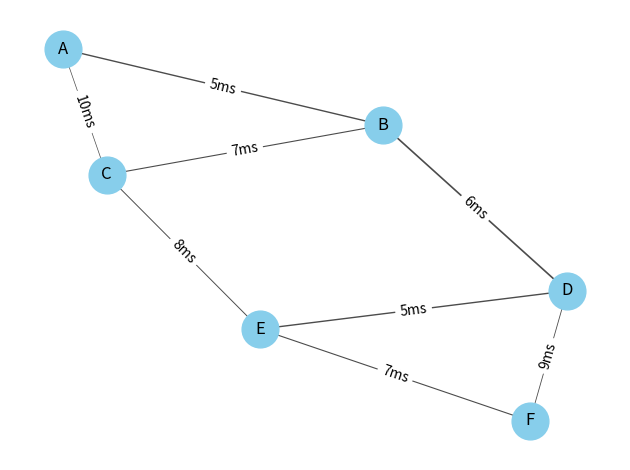

Here is the Python script that generated this plot: (Note: this script raises an exception after producing the figure.)
import heapq
import random
import time
from collections import defaultdict
import matplotlib.pyplot as plt
import networkx as nx

class Enlace:
    def __init__(self, destino, largura_banda, latencia, taxa_perda):
        """
        Representa um enlace na rede
        
        Args:
            destino: Identificador do nó de destino
            largura_banda: Capacidade em Mbps
            latencia: Latência em ms
            taxa_perda: Probabilidade (0-1) de perda de pacotes
        """
        self.destino = destino
        self.largura_banda = largura_banda  # em Mbps
        self.latencia = latencia  # em ms
        self.taxa_perda = taxa_perda  # probabilidade 0-1
        self.carga_atual = 0  # quantidade atual de dados passando pelo enlace
        
    def calcular_metrica(self):
        """Calcula a métrica composta do enlace para o algoritmo de Dijkstra"""
        # Um enlace congestionado terá uma métrica maior
        fator_congestionamento = 1 + (self.carga_atual / self.largura_banda)
        # Combinando fatores: latência * congestionamento * confiabilidade
        return self.latencia * fator_congestionamento * (1 + self.taxa_perda * 10)
    
    def __str__(self):
        return f"→ {self.destino}: {self.largura_banda}Mbps, {self.latencia}ms, {self.taxa_perda*100:.1f}% perda"


class Roteador:
    def __init__(self, id):
        """
        Representa um roteador na rede
        
        Args:
            id: Identificador único do roteador
        """
        self.id = id
        self.enlaces = {}  # mapa para outros roteadores
        self.tabela_rotas = {}  # próximo salto para cada destino
        self.fila_pacotes = []  # pacotes aguardando processamento
        
    def adicionar_enlace(self, destino, largura_banda, latencia, taxa_perda):
        """Adiciona um enlace para outro roteador"""
        self.enlaces[destino] = Enlace(destino, largura_banda, latencia, taxa_perda)
        
    def __str__(self):
        resultado = f"Roteador {self.id}\n"
        resultado += "Enlaces:\n"
        for enlace in self.enlaces.values():
            resultado += f"  {enlace}\n"
        return resultado


class Pacote:
    id_contador = 0
    
    def __init__(self, origem, destino, tamanho, prioridade=0):
        """
        Representa um pacote de dados
        
        Args:
            origem: Identificador do roteador de origem
            destino: Identificador do roteador de destino
            tamanho: Tamanho em bytes
            prioridade: Prioridade do pacote (0-9)
        """
        Pacote.id_contador += 1
        self.id = Pacote.id_contador
        self.origem = origem
        self.destino = destino
        self.tamanho = tamanho  # em bytes
        self.prioridade = prioridade
        self.tempo_criacao = time.time()
        self.caminho_percorrido = [origem]
        self.tempo_entrega = None
        
    def entregar(self):
        """Marca o pacote como entregue"""
        self.tempo_entrega = time.time()
        
    def calcular_tempo_transito(self):
        """Calcula o tempo total que o pacote ficou em trânsito"""
        if self.tempo_entrega:
            return self.tempo_entrega - self.tempo_criacao
        return None
    
    def __str__(self):
        return f"Pacote {self.id}: {self.origem} → {self.destino} ({self.tamanho} bytes)"


class Rede:
    def __init__(self):
        """Representa a rede completa com todos os roteadores"""
        self.roteadores = {}
        self.grafo = defaultdict(dict)  # estrutura para o algoritmo de Dijkstra
        self.pacotes_em_transito = []
        self.pacotes_entregues = []
        self.tempo_simulacao = 0
        self.log_eventos = []
        
    def adicionar_roteador(self, id):
        """Adiciona um novo roteador à rede"""
        if id not in self.roteadores:
            self.roteadores[id] = Roteador(id)
            self.grafo[id] = {}
        return self.roteadores[id]
    
    def adicionar_enlace_bidirecional(self, id1, id2, largura_banda, latencia, taxa_perda):
        """Adiciona um enlace bidirecional entre dois roteadores"""
        # Garante que ambos os roteadores existam
        if id1 not in self.roteadores:
            self.adicionar_roteador(id1)
        if id2 not in self.roteadores:
            self.adicionar_roteador(id2)
            
        # Adiciona o enlace em ambas as direções
        self.roteadores[id1].adicionar_enlace(id2, largura_banda, latencia, taxa_perda)
        self.roteadores[id2].adicionar_enlace(id1, largura_banda, latencia, taxa_perda)
        
        # Atualiza o grafo para o algoritmo de Dijkstra
        self.atualizar_grafo()
    
    def atualizar_grafo(self):
        """Atualiza o grafo com as métricas atuais dos enlaces"""
        for origem_id, roteador in self.roteadores.items():
            for destino_id, enlace in roteador.enlaces.items():
                metrica = enlace.calcular_metrica()
                self.grafo[origem_id][destino_id] = metrica
    
    def calcular_rotas_dijkstra(self):
        """Calcula as melhores rotas para todos os roteadores usando Dijkstra"""
        for origem_id in self.roteadores:
            # Calcula os caminhos mais curtos a partir deste roteador
            distancias, predecessores = self._dijkstra(origem_id)
            
            # Atualiza a tabela de roteamento do roteador de origem
            for destino_id in self.roteadores:
                if origem_id != destino_id:
                    # Encontra o primeiro salto para chegar ao destino
                    proximo = destino_id
                    while predecessores.get(proximo) != origem_id and predecessores.get(proximo) is not None:
                        proximo = predecessores[proximo]
                    
                    if proximo in self.roteadores[origem_id].enlaces:
                        self.roteadores[origem_id].tabela_rotas[destino_id] = proximo
    
    def _dijkstra(self, origem):
        """
        Implementação do algoritmo de Dijkstra
        
        Args:
            origem: ID do nó de origem
            
        Returns:
            (distancias, predecessores): Tupla com distâncias e predecessores
        """
        # Inicialização
        distancias = {no: float('infinity') for no in self.grafo}
        distancias[origem] = 0
        predecessores = {no: None for no in self.grafo}
        fila_prioridade = [(0, origem)]
        visitados = set()
        
        while fila_prioridade:
            # Pega o nó não visitado com menor distância
            distancia_atual, no_atual = heapq.heappop(fila_prioridade)
            
            if no_atual in visitados:
                continue
                
            visitados.add(no_atual)
            
            # Para cada vizinho do nó atual
            for vizinho, peso in self.grafo[no_atual].items():
                if vizinho in visitados:
                    continue
                    
                distancia = distancia_atual + peso
                
                # Atualiza se encontramos um caminho melhor
                if distancia < distancias[vizinho]:
                    distancias[vizinho] = distancia
                    predecessores[vizinho] = no_atual
                    heapq.heappush(fila_prioridade, (distancia, vizinho))
        
        return distancias, predecessores
    
    def criar_pacote(self, origem, destino, tamanho, prioridade=0):
        """Cria um novo pacote e o coloca na fila do roteador de origem"""
        if origem not in self.roteadores or destino not in self.roteadores:
            raise ValueError("Origem ou destino inválidos")
            
        pacote = Pacote(origem, destino, tamanho, prioridade)
        self.pacotes_em_transito.append(pacote)
        self.log_eventos.append(f"T={self.tempo_simulacao}: Criado {pacote}")
        return pacote
    
    def simular_passo(self):
        """Executa um passo da simulação"""
        self.tempo_simulacao += 1
        
        # Processa cada pacote em trânsito
        pacotes_para_remover = []
        
        for pacote in self.pacotes_em_transito:
            roteador_atual = pacote.caminho_percorrido[-1]
            
            # Se chegou ao destino
            if roteador_atual == pacote.destino:
                pacote.entregar()
                self.log_eventos.append(f"T={self.tempo_simulacao}: Entregue {pacote}")
                pacotes_para_remover.append(pacote)
                self.pacotes_entregues.append(pacote)
                continue
            
            # Encontra o próximo salto
            proximo_salto = self.roteadores[roteador_atual].tabela_rotas.get(pacote.destino)
            
            if proximo_salto is None:
                self.log_eventos.append(f"T={self.tempo_simulacao}: {pacote} descartado - rota desconhecida")
                pacotes_para_remover.append(pacote)
                continue
                
            # Simula a transmissão pelo enlace
            enlace = self.roteadores[roteador_atual].enlaces[proximo_salto]
            
            # Verifica se o pacote é perdido
            if random.random() < enlace.taxa_perda:
                self.log_eventos.append(f"T={self.tempo_simulacao}: {pacote} perdido no enlace {roteador_atual} → {proximo_salto}")
                pacotes_para_remover.append(pacote)
                continue
                
            # Atualiza a carga do enlace
            enlace.carga_atual += pacote.tamanho / 1000  # converte bytes para kilobytes
            
            # Adiciona o próximo salto ao caminho percorrido
            pacote.caminho_percorrido.append(proximo_salto)
            self.log_eventos.append(f"T={self.tempo_simulacao}: {pacote} movido para {proximo_salto}")
            
        # Remove os pacotes processados da lista de trânsito
        for pacote in pacotes_para_remover:
            self.pacotes_em_transito.remove(pacote)
            
        # Diminui a carga dos enlaces com o tempo
        for roteador in self.roteadores.values():
            for enlace in roteador.enlaces.values():
                enlace.carga_atual = max(0, enlace.carga_atual - enlace.largura_banda * 0.1)
                
        # Recalcula as métricas e as rotas
        self.atualizar_grafo()
        
        # Não recalculamos as rotas a cada passo para economizar processamento
        # Em uma implementação real, as rotas seriam recalculadas periodicamente
        if self.tempo_simulacao % 5 == 0:
            self.calcular_rotas_dijkstra()
            
    def simular(self, passos=10):
        """Executa vários passos da simulação"""
        for _ in range(passos):
            self.simular_passo()
            
    def mostrar_estatisticas(self):
        """Exibe estatísticas da simulação"""
        total_entregues = len(self.pacotes_entregues)
        total_criados = total_entregues + len(self.pacotes_em_transito)
        
        if total_criados == 0:
            print("Nenhum pacote foi criado ainda.")
            return
            
        taxa_entrega = total_entregues / total_criados * 100
        
        tempos_transito = [p.calcular_tempo_transito() for p in self.pacotes_entregues if p.calcular_tempo_transito() is not None]
        
        if tempos_transito:
            latencia_media = sum(tempos_transito) / len(tempos_transito)
        else:
            latencia_media = 0
            
        print(f"\n===== ESTATÍSTICAS DA SIMULAÇÃO =====")
        print(f"Tempo de simulação: {self.tempo_simulacao}")
        print(f"Pacotes criados: {total_criados}")
        print(f"Pacotes entregues: {total_entregues} ({taxa_entrega:.1f}%)")
        print(f"Pacotes em trânsito: {len(self.pacotes_em_transito)}")
        print(f"Latência média: {latencia_media:.4f}s")
        
    def visualizar_rede(self):
        """Visualiza a rede usando NetworkX e Matplotlib"""
        G = nx.Graph()
        
        # Adiciona os nós e arestas
        for origem, roteador in self.roteadores.items():
            G.add_node(origem)
            for destino in roteador.enlaces:
                if not G.has_edge(origem, destino):  # evita adicionar duplicatas
                    metrica = roteador.enlaces[destino].calcular_metrica()
                    G.add_edge(origem, destino, weight=metrica)
        
        # Posição dos nós
        pos = nx.spring_layout(G)
        
        # Desenha os nós
        nx.draw_networkx_nodes(G, pos, node_size=700, node_color='skyblue')
        
        # Desenha as arestas com espessura proporcional à largura de banda
        edge_width = []
        edge_labels = {}
        
        for u, v, data in G.edges(data=True):
            enlace1 = self.roteadores[u].enlaces.get(v)
            enlace2 = self.roteadores[v].enlaces.get(u)
            
            if enlace1:
                largura = enlace1.largura_banda / 10  # normaliza para visualização
                edge_width.append(largura)
                edge_labels[(u, v)] = f"{enlace1.latencia}ms"
            elif enlace2:
                largura = enlace2.largura_banda / 10
                edge_width.append(largura)
                edge_labels[(u, v)] = f"{enlace2.latencia}ms"
            else:
                edge_width.append(1.0)
                edge_labels[(u, v)] = "?"
                
        nx.draw_networkx_edges(G, pos, width=edge_width, alpha=0.7)
        
        # Desenha os rótulos dos nós
        nx.draw_networkx_labels(G, pos, font_size=12, font_family='sans-serif')
        
        # Desenha os rótulos das arestas
        nx.draw_networkx_edge_labels(G, pos, edge_labels=edge_labels, font_size=10)
        
        plt.axis('off')
        plt.tight_layout()
        plt.show()
        
    def mostrar_log(self, ultimos=10):
        """Mostra os últimos eventos do log"""
        print("\n===== LOG DE EVENTOS =====")
        for evento in self.log_eventos[-ultimos:]:
            print(evento)


# Exemplo de uso da simulação
if __name__ == "__main__":
    # Cria uma rede com a topologia sugerida
    rede = Rede()
    
    # Adiciona os roteadores
    for id in ["A", "B", "C", "D", "E", "F"]:
        rede.adicionar_roteador(id)
    
    # Adiciona os enlaces (bidirecional, largura_banda, latencia, taxa_perda)
    rede.adicionar_enlace_bidirecional("A", "B", 10, 5, 0.01)  # 10Mbps, 5ms, 1% perda
    rede.adicionar_enlace_bidirecional("A", "C", 5, 10, 0.02)  # 5Mbps, 10ms, 2% perda
    rede.adicionar_enlace_bidirecional("B", "C", 8, 7, 0.01)   # 8Mbps, 7ms, 1% perda
    rede.adicionar_enlace_bidirecional("B", "D", 12, 6, 0.01)  # 12Mbps, 6ms, 1% perda
    rede.adicionar_enlace_bidirecional("C", "E", 7, 8, 0.02)   # 7Mbps, 8ms, 2% perda
    rede.adicionar_enlace_bidirecional("D", "E", 10, 5, 0.01)  # 10Mbps, 5ms, 1% perda
    rede.adicionar_enlace_bidirecional("D", "F", 6, 9, 0.02)   # 6Mbps, 9ms, 2% perda
    rede.adicionar_enlace_bidirecional("E", "F", 8, 7, 0.01)   # 8Mbps, 7ms, 1% perda
    
    # Calcula as rotas iniciais
    rede.calcular_rotas_dijkstra()
    
    # Exibe informações sobre a rede
    print("=== TOPOLOGIA DA REDE ===")
    for roteador in rede.roteadores.values():
        print(roteador)
    
    # Visualiza a rede
    print("\nVisualizando a topologia da rede...")
    rede.visualizar_rede()
    
    # Cria alguns pacotes para simular
    print("\nCriando pacotes de teste...")
    rede.criar_pacote("A", "F", 1500)  # 1500 bytes
    rede.criar_pacote("C", "D", 2000)  # 2000 bytes 
    rede.criar_pacote("E", "A", 1000)  # 1000 bytes
    
    # Executa a simulação por alguns passos
    print("\nIniciando simulação...")
    rede.simular(passos=15)
    
    # Exibe estatísticas e log
    rede.mostrar_estatisticas()
    rede.mostrar_log()
    
    # Exemplo de falha em um enlace
    print("\n=== SIMULANDO FALHA NO ENLACE B-D ===")
    # Remove os enlaces entre B e D
    del rede.roteadores["B"].enlaces["D"]
    del rede.roteadores["D"].enlaces["B"]
    rede.atualizar_grafo()
    rede.calcular_rotas_dijkstra()
    
    # Cria mais alguns pacotes após a falha
    rede.criar_pacote("A", "F", 1500)  # Agora terá que encontrar um caminho alternativo
    rede.criar_pacote("B", "D", 800)   # Este terá que usar um caminho indireto
    
    # Continua a simulação
    rede.simular(passos=15)
    
    # Exibe estatísticas finais
    rede.mostrar_estatisticas()
    rede.mostrar_log(ultimos=20)
    
    # Visualiza a rede após a falha
    print("\nVisualizando a topologia da rede após a falha...")
    rede.visualizar_rede()
